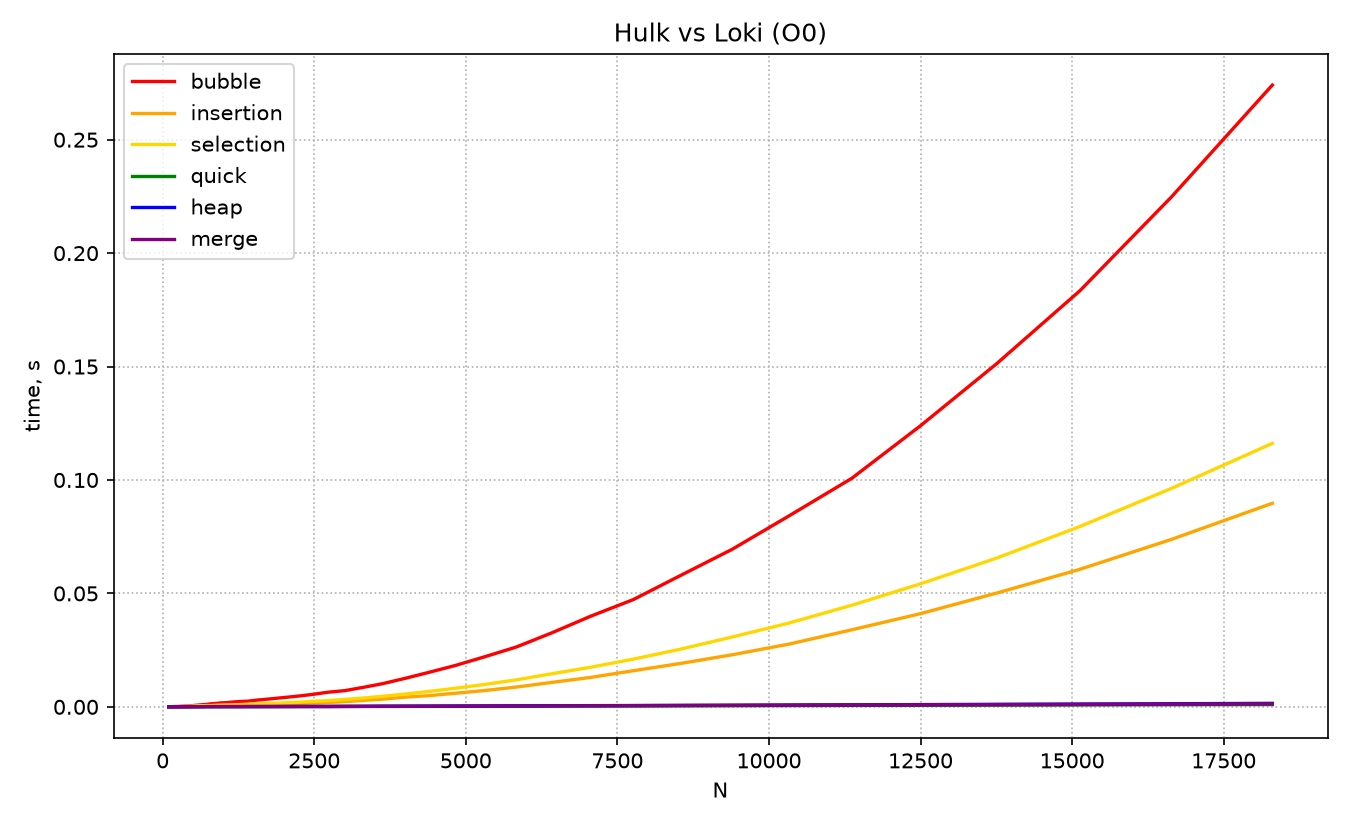

Source data for this figure (header and first rows):
n, bubble, insertion, selection, quick, heap, merge
100, 4.5e-05, 1.3e-05, 2.2e-05, 9e-06, 1.3e-05, 1.4e-05
110, 4.2e-05, 1.5e-05, 2.6e-05, 1e-05, 1.5e-05, 1.4e-05
121, 5.3e-05, 1.8e-05, 3e-05, 1.1e-05, 1.5e-05, 1.5e-05
133, 6.3e-05, 2.2e-05, 3.6e-05, 1.3e-05, 1.8e-05, 1.7e-05
146, 7.5e-05, 2.6e-05, 4.3e-05, 1.4e-05, 1.9e-05, 1.9e-05
160, 8.8e-05, 3.1e-05, 5.1e-05, 1.5e-05, 2.2e-05, 2.1e-05
176, 0.000101, 3.3e-05, 6e-05, 1.7e-05, 2.3e-05, 2.4e-05
193, 0.000127, 4.7e-05, 7.2e-05, 1.8e-05, 2.7e-05, 2.6e-05
212, 0.000152, 4.8e-05, 7.4e-05, 1.8e-05, 2.5e-05, 2.5e-05
233, 0.00015, 5.1e-05, 8.6e-05, 2e-05, 2.8e-05, 2.6e-05
256, 0.000181, 6.3e-05, 0.000103, 2.1e-05, 3.2e-05, 2.9e-05
281, 0.000221, 8e-05, 0.000123, 2.4e-05, 3.5e-05, 3.3e-05
309, 0.000252, 9.3e-05, 0.000164, 2.5e-05, 4e-05, 4e-05
339, 0.000313, 0.000114, 0.000182, 2.9e-05, 4.5e-05, 4.1e-05
372, 0.000357, 0.000126, 0.00021, 3.1e-05, 5.1e-05, 4.1e-05
409, 0.000393, 0.000152, 0.00022, 3e-05, 4.8e-05, 4.4e-05
449, 0.000461, 0.000167, 0.000263, 3.3e-05, 5.4e-05, 4.9e-05
493, 0.000545, 0.000208, 0.000314, 3.8e-05, 6e-05, 5.4e-05
542, 0.000668, 0.000256, 0.000376, 4.2e-05, 6.8e-05, 6.1e-05
596, 0.0008, 0.000289, 0.000466, 4.7e-05, 7.5e-05, 6.8e-05
655, 0.000942, 0.000337, 0.00048, 4.7e-05, 7.5e-05, 6.6e-05
720, 0.001066, 0.00037, 0.000562, 9e-05, 0.000115, 0.000105
792, 0.00132, 0.000368, 0.000559, 7.8e-05, 0.000105, 9.7e-05
871, 0.001473, 0.000446, 0.000672, 8.6e-05, 0.000114, 0.000108
958, 0.001745, 0.000523, 0.000779, 8.1e-05, 0.000114, 0.000102
1053, 0.001845, 0.000557, 0.000836, 9.4e-05, 0.000128, 0.000115
1158, 0.002119, 0.000574, 0.000887, 9.3e-05, 0.000125, 0.000112
1273, 0.002374, 0.000749, 0.001, 8.7e-05, 0.000123, 0.000111
1400, 0.002482, 0.000776, 0.001141, 9.9e-05, 0.000137, 0.000124
1540, 0.002934, 0.000863, 0.001264, 9.9e-05, 0.000139, 0.000125
1694, 0.003306, 0.000986, 0.001433, 0.000103, 0.000145, 0.000134
1863, 0.00375, 0.001126, 0.001595, 0.000109, 0.00015, 0.00014
2049, 0.004238, 0.001305, 0.001816, 0.000115, 0.00016, 0.000143
2253, 0.004796, 0.001494, 0.002097, 0.000122, 0.000169, 0.000157
2478, 0.005505, 0.001762, 0.002436, 0.000128, 0.000182, 0.000165
2725, 0.006443, 0.001946, 0.002704, 0.000131, 0.000185, 0.000165
2997, 0.007126, 0.002302, 0.003257, 0.000146, 0.000203, 0.000203
3296, 0.008524, 0.002808, 0.003869, 0.00017, 0.000224, 0.000207
3625, 0.0102, 0.003381, 0.004658, 0.000193, 0.000258, 0.000249
3987, 0.01248, 0.004255, 0.005626, 0.000208, 0.000281, 0.000254
4385, 0.01516, 0.004925, 0.006773, 0.000215, 0.000309, 0.000284
4823, 0.0182, 0.005985, 0.00819, 0.000245, 0.000346, 0.000311
5305, 0.02202, 0.007174, 0.009848, 0.000271, 0.000384, 0.000348
5835, 0.02639, 0.008729, 0.01192, 0.000312, 0.000433, 0.000402
6418, 0.03261, 0.01078, 0.01458, 0.000338, 0.000476, 0.000431
7059, 0.03995, 0.01297, 0.01746, 0.000377, 0.000531, 0.000502
7764, 0.04729, 0.01593, 0.02104, 0.000407, 0.000583, 0.00053
8540, 0.05788, 0.01913, 0.02542, 0.000453, 0.000649, 0.00059
9394, 0.06945, 0.02295, 0.03079, 0.000495, 0.000719, 0.000663
10333, 0.08421, 0.02767, 0.03697, 0.000556, 0.000814, 0.000718
11366, 0.1007, 0.03396, 0.04478, 0.000617, 0.000892, 0.000799
12502, 0.124, 0.04111, 0.05424, 0.000688, 0.000989, 0.000889
13752, 0.1512, 0.05012, 0.06554, 0.00074, 0.001108, 0.00098
15127, 0.1834, 0.06062, 0.07948, 0.000836, 0.001231, 0.001092
16639, 0.2248, 0.07382, 0.0963, 0.000941, 0.001368, 0.001215
18302, 0.2741, 0.08973, 0.1161, 0.001015, 0.00154, 0.001345
